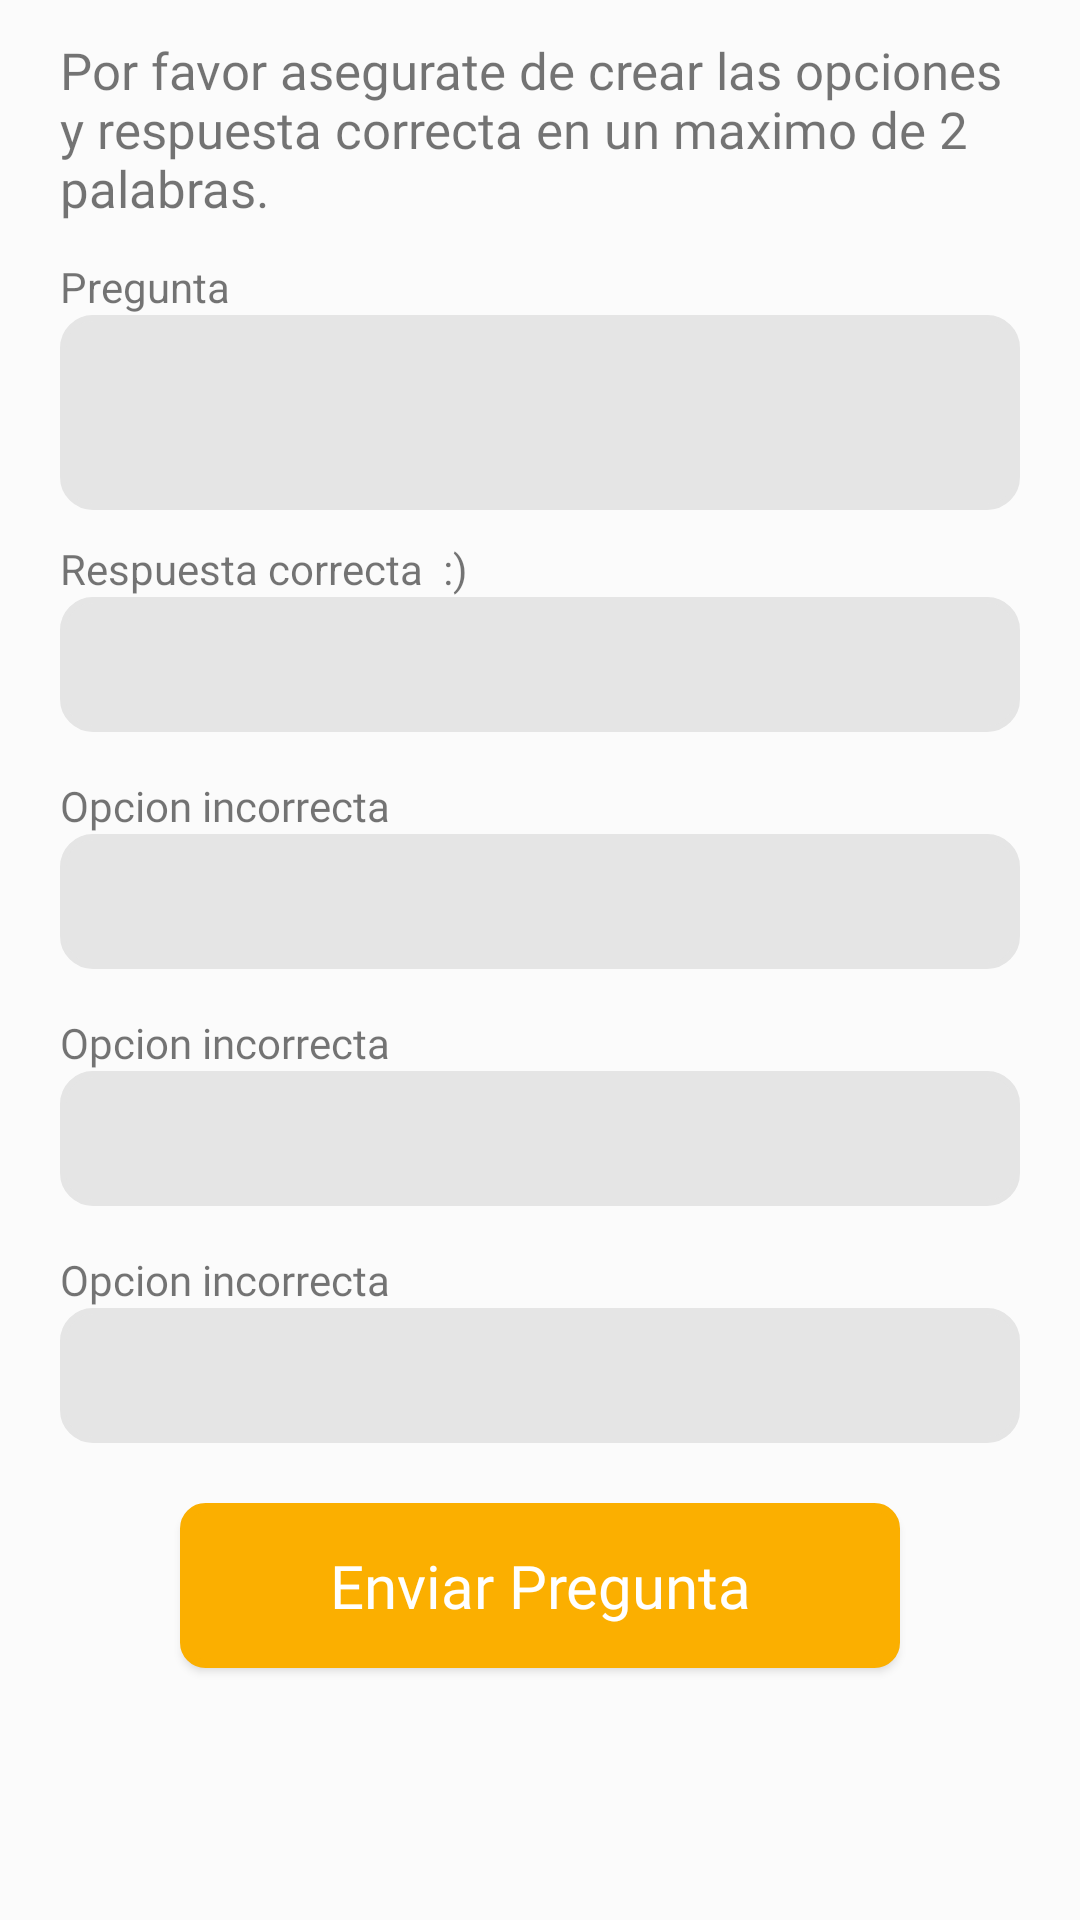

The Android layout XML behind this screen, and the referenced resources:
<!-- AndroidManifest.xml: application theme Theme.AppCompat.Light.NoActionBar -->
<!-- res/layout/fragment_2.xml -->
<?xml version="1.0" encoding="utf-8"?>
<LinearLayout xmlns:android="http://schemas.android.com/apk/res/android"
    xmlns:app="http://schemas.android.com/apk/res-auto"
    xmlns:tools="http://schemas.android.com/tools"
    android:id="@+id/dos"
    android:background="#FBFBFB"
    android:layout_width="match_parent"
    android:layout_height="match_parent"
    android:orientation="vertical"
    tools:context=".ui.Enviar_pregunta.Fragment2">


    <LinearLayout
        android:id="@+id/ly"
      android:layout_marginTop="12dp"
        android:layout_width="match_parent"
        android:layout_height="wrap_content"
        android:layout_marginLeft="20dp"
        android:layout_marginRight="20dp"
        android:orientation="vertical">


        <TextView
            android:id="@+id/textView23"
            android:layout_width="match_parent"
           android:fontFamily="@font/muli"
           android:textSize="17dp"
            android:layout_height="wrap_content"
            android:text="Por favor asegurate de crear las opciones y respuesta correcta en un maximo de 2 palabras." />

        <TextView
            android:id="@+id/textView16"
            android:layout_width="match_parent"
            android:layout_height="wrap_content"
            android:layout_marginTop="12dp"
            android:text="Pregunta" />

        <EditText
            android:id="@+id/editTextTextPersonName2"
            android:layout_width="match_parent"
            android:layout_height="65dp"
            android:background="@drawable/shape03"
            android:ems="10" />

        <TextView
            android:id="@+id/textView10"
         android:layout_marginTop="10dp"
            android:layout_width="match_parent"
            android:layout_height="wrap_content"
            android:text="Respuesta correcta  :)" />

        <EditText
            android:id="@+id/editTextTextPersonName"
            android:layout_width="match_parent"
            android:layout_height="45dp"
            android:background="@drawable/shape03"
            android:layout_marginBottom="15dp"
            android:ems="5"
            android:fontFamily="@font/muli" />

        <TextView
            android:id="@+id/textView11"
            android:layout_width="match_parent"
            android:layout_height="wrap_content"
            android:fontFamily="@font/muli"
            android:text="Opcion incorrecta" />

        <EditText
            android:id="@+id/gdfg"
            android:layout_width="match_parent"
            android:layout_height="45dp"
            android:background="@drawable/shape03"
            android:layout_marginBottom="15dp"
            android:ems="5"
            android:fontFamily="@font/muli">

        </EditText>

        <TextView
            android:id="@+id/textView13"
            android:layout_width="match_parent"
            android:layout_height="wrap_content"
            android:fontFamily="@font/muli"
            android:text="Opcion incorrecta" />

        <EditText
            android:id="@+id/gdfg4"
            android:layout_width="match_parent"
            android:layout_height="45dp"
            android:background="@drawable/shape03"
            android:layout_marginBottom="15dp"
            android:ems="5"
            android:fontFamily="@font/muli">

        </EditText>

        <TextView
            android:id="@+id/textView20"
            android:layout_width="match_parent"
            android:layout_height="wrap_content"
            android:fontFamily="@font/muli"
            android:text="Opcion incorrecta" />

        <EditText
            android:id="@+id/gdfg3"
            android:layout_width="match_parent"
            android:layout_height="45dp"
            android:background="@drawable/shape03"
            android:ems="5"
            android:fontFamily="@font/muli">

        </EditText>


    </LinearLayout>

    <Button
        android:id="@+id/mibutton"
        android:background="@drawable/shape2"
        android:layout_width="match_parent"
        android:layout_height="55dp"
        android:layout_gravity="center_horizontal"
        android:layout_marginLeft="60dp"
        android:layout_marginTop="20dp"
       android:fontFamily="@font/muli"
        android:layout_marginRight="60dp"
        android:text="Enviar Pregunta"
        android:textAllCaps="false"
        android:textColor="@color/white"
        android:textSize="20dp" />


</LinearLayout>
<!-- resources referenced by this layout -->
<resources>
  <color name="white">#FFFFFFFF</color>
  <!-- drawable shape03 (drawable) -->
  <?xml version="1.0" encoding="utf-8"?>
  <shape
      xmlns:android="http://schemas.android.com/apk/res/android"
      android:shape="rectangle"   >
  
      <solid
          android:color="#E5E5E5" >
      </solid>
  
      <stroke
          android:width="2dp"
          android:color="#E5E5E5" >
      </stroke>
  
      <padding
          android:left="3dp"
          android:top="3dp"
          android:right="3dp"
          android:bottom="3dp"    >
      </padding>
  
      <corners
          android:bottomRightRadius="10dp"
          android:bottomLeftRadius="10dp"
          android:topLeftRadius="10dp"
          android:topRightRadius="10dp"/>
  
  </shape>
  <!-- drawable shape2 (drawable) -->
  <?xml version="1.0" encoding="UTF-8"?>
  <shape xmlns:android="http://schemas.android.com/apk/res/android">
      <solid android:color="#FBAF00"/>
  
      <stroke android:width="3dp"
          android:color="#FBAF00"
          />
  
      <padding android:left="1dp"
          android:top="1dp"
          android:right="1dp"
          android:bottom="1dp"
          />
  
      <corners
          android:bottomRightRadius="7dp"
          android:bottomLeftRadius="7dp"
          android:topLeftRadius="7dp"
          android:topRightRadius="7dp"/>
  </shape>
</resources>
